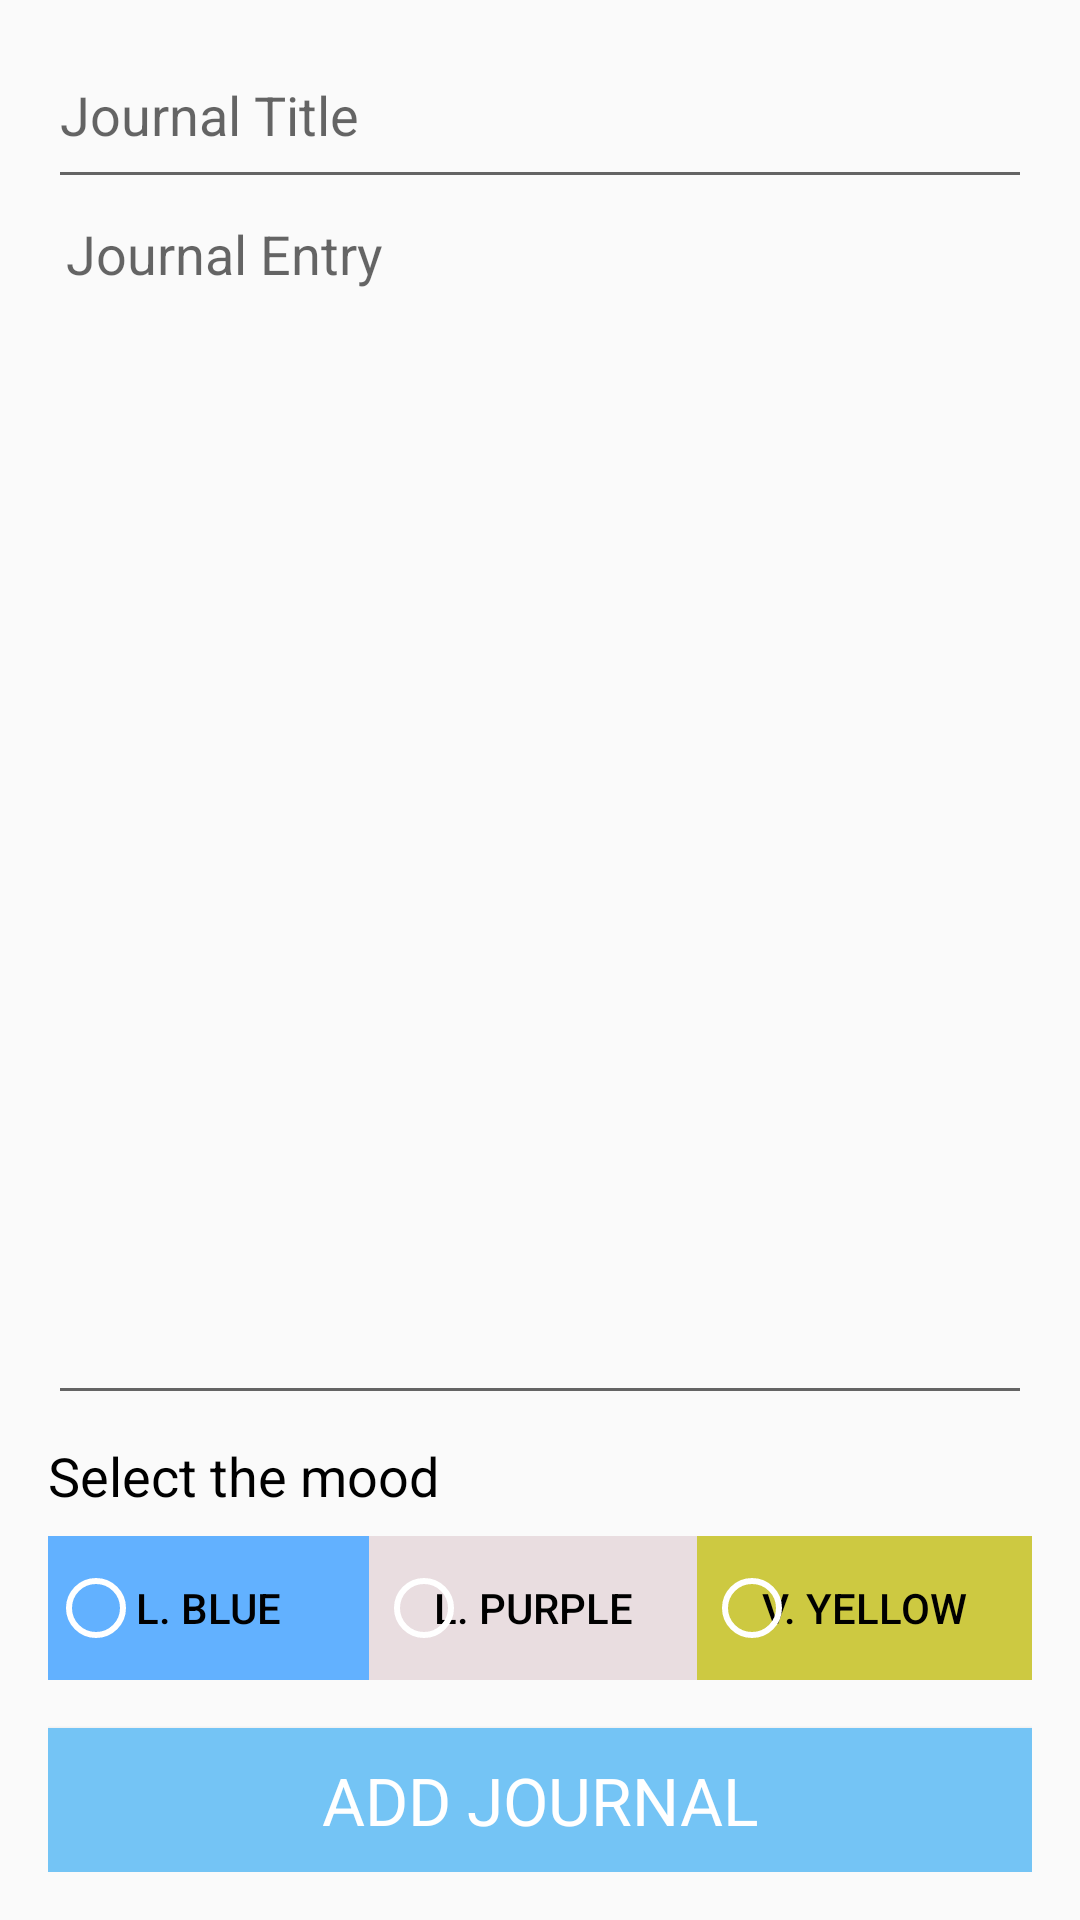

Layout XML and referenced resources for this Android screen:
<!-- AndroidManifest.xml: application theme AppTheme -->
<!-- res/layout/activity_add_journal.xml -->
<?xml version="1.0" encoding="utf-8"?>
<LinearLayout xmlns:android="http://schemas.android.com/apk/res/android"
    android:layout_width="match_parent"
    android:layout_height="match_parent"
    android:orientation="vertical"
    android:paddingBottom="16dp"
    android:paddingEnd="16dp"
    android:paddingLeft="16dp"
    android:paddingRight="16dp"
    android:paddingStart="16dp"
    android:paddingTop="16dp">

    <EditText
        android:id="@+id/edit_journal_title"
        android:layout_width="match_parent"
        android:layout_height="wrap_content"
        android:singleLine="true"
        android:gravity="start"
        android:hint="@string/journal_title"
        android:paddingBottom="16dp" />

    <EditText
        android:id="@+id/edit_journal_entry"
        android:layout_width="match_parent"
        android:layout_height="0dp"
        android:layout_weight="100"
        android:gravity="center|start|top"
        android:hint="@string/journal_entry"
        android:inputType="textMultiLine"
        android:minLines="6"
        android:padding="6.0dp"
        android:scrollbars="vertical"
        android:textSize="18sp" />

    <TextView
        android:layout_width="wrap_content"
        android:layout_height="wrap_content"
        android:layout_gravity="start"
        android:textColor="@android:color/primary_text_light"
        style="@style/TextAppearance.AppCompat.Medium"
        android:text="@string/select_the_mood"
        android:layout_marginTop="8dp"
        android:layout_marginBottom="8dp"/>

    <FrameLayout
        android:layout_width="match_parent"
        android:layout_height="wrap_content"
        android:layout_marginBottom="16dp">

        <LinearLayout
            android:layout_width="match_parent"
            android:layout_height="wrap_content"
            android:orientation="horizontal"
            android:layout_gravity="center"
            android:weightSum="3">

            <Button
                style="?android:attr/buttonBarButtonStyle"
                android:textColor="@android:color/primary_text_light"
                android:id="@+id/mood_btn_1"
                android:layout_width="wrap_content"
                android:layout_height="wrap_content"
                android:background="@color/colourOne"
                android:text="@string/colourOne"
                android:layout_weight="1"/>

            <Button
                style="?android:attr/buttonBarButtonStyle"
                android:textColor="@android:color/primary_text_light"
                android:id="@+id/mood_btn_2"
                android:layout_width="wrap_content"
                android:layout_height="wrap_content"
                android:background="@color/colourTwo"
                android:text="@string/colourTwo"
                android:layout_weight="1"/>

            <Button
                style="?android:attr/buttonBarButtonStyle"
                android:textColor="@android:color/primary_text_light"
                android:id="@+id/mood_btn_3"
                android:layout_width="wrap_content"
                android:layout_height="wrap_content"
                android:background="@color/colourThree"
                android:text="@string/colourThree"
                android:layout_weight="1"/>

        </LinearLayout>

        
        <RadioGroup
            android:layout_width="match_parent"
            android:layout_height="wrap_content"
            android:orientation="horizontal"
            android:layout_gravity="center"
            android:weightSum="3">

            <RadioButton
                android:id="@+id/radio1"
                android:layout_width="wrap_content"
                android:layout_height="wrap_content"
                android:layout_weight="1"
                android:theme="@style/WhiteRadioButton"/>

            <RadioButton
                android:id="@+id/radio2"
                android:layout_width="wrap_content"
                android:layout_height="wrap_content"
                android:layout_weight="1"
                android:theme="@style/WhiteRadioButton"/>

            <RadioButton
                android:id="@+id/radio3"
                android:layout_width="wrap_content"
                android:layout_height="wrap_content"
                android:layout_weight="1"
                android:theme="@style/WhiteRadioButton"/>

        </RadioGroup>

    </FrameLayout>


    <Button
        android:id="@+id/save_button"
        style="@style/TextAppearance.AppCompat.Large"
        android:layout_width="match_parent"
        android:layout_height="wrap_content"
        android:layout_gravity="center"
        android:background="@color/colorPrimary"
        android:text="@string/add_journal"
        android:textColor="@android:color/primary_text_dark" />

</LinearLayout>
<!-- resources referenced by this layout -->
<resources>
  <color name="colorPrimary">#74C4F5</color>
  <color name="colourOne">#62B1FF</color>
  <color name="colourThree">#CDC941</color>
  <color name="colourTwo">#E9DDE0</color>
  <string name="add_journal">Add Journal</string>
  <string name="colourOne">L. Blue</string>
  <string name="colourThree">V. Yellow</string>
  <string name="colourTwo">L. Purple</string>
  <string name="journal_entry">Journal Entry</string>
  <string name="journal_title">Journal Title</string>
  <string name="select_the_mood">Select the mood</string>
  <style name="WhiteRadioButton" parent="Theme.AppCompat.Light.DarkActionBar">
          <item name="colorControlNormal">@android:color/white</item>
          <item name="colorControlActivated">@android:color/white</item>
      </style>
  <style name="AppTheme" parent="Theme.AppCompat.Light.DarkActionBar">
          
          <item name="colorPrimary">@color/colorPrimary</item>
          <item name="colorPrimaryDark">@color/colorPrimaryDark</item>
          <item name="colorAccent">@color/colorAccent</item>
      </style>
  <color name="colorPrimaryDark">#087F23</color>
  <color name="colorAccent">#FF4081</color>
</resources>
